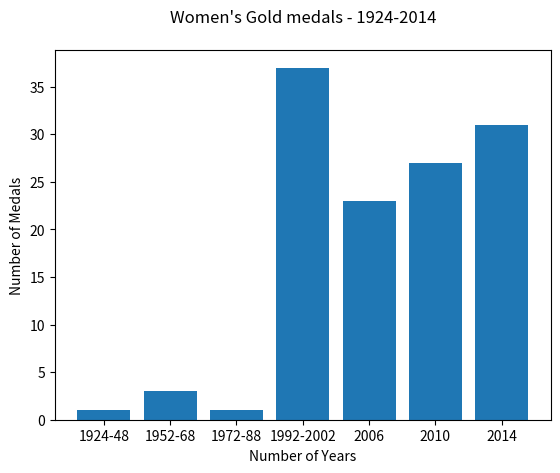

The matplotlib source for this figure:
import numpy as np
import matplotlib.pyplot as plt
 

height = [1, 3, 1, 37, 23, 27, 31]
bars = ['1924-48', '1952-68', '1972-88', '1992-2002', '2006', '2010', '2014']
y_pos = np.arange(len(bars))
 
# Create bars
plt.bar(y_pos, height)
 
# Create names on the x-axis
plt.xticks(y_pos, bars)
plt.ylabel("Number of Medals")
plt.xlabel("Number of Years")
plt.title("Women's Gold medals - 1924-2014", pad=20)


plt.show()